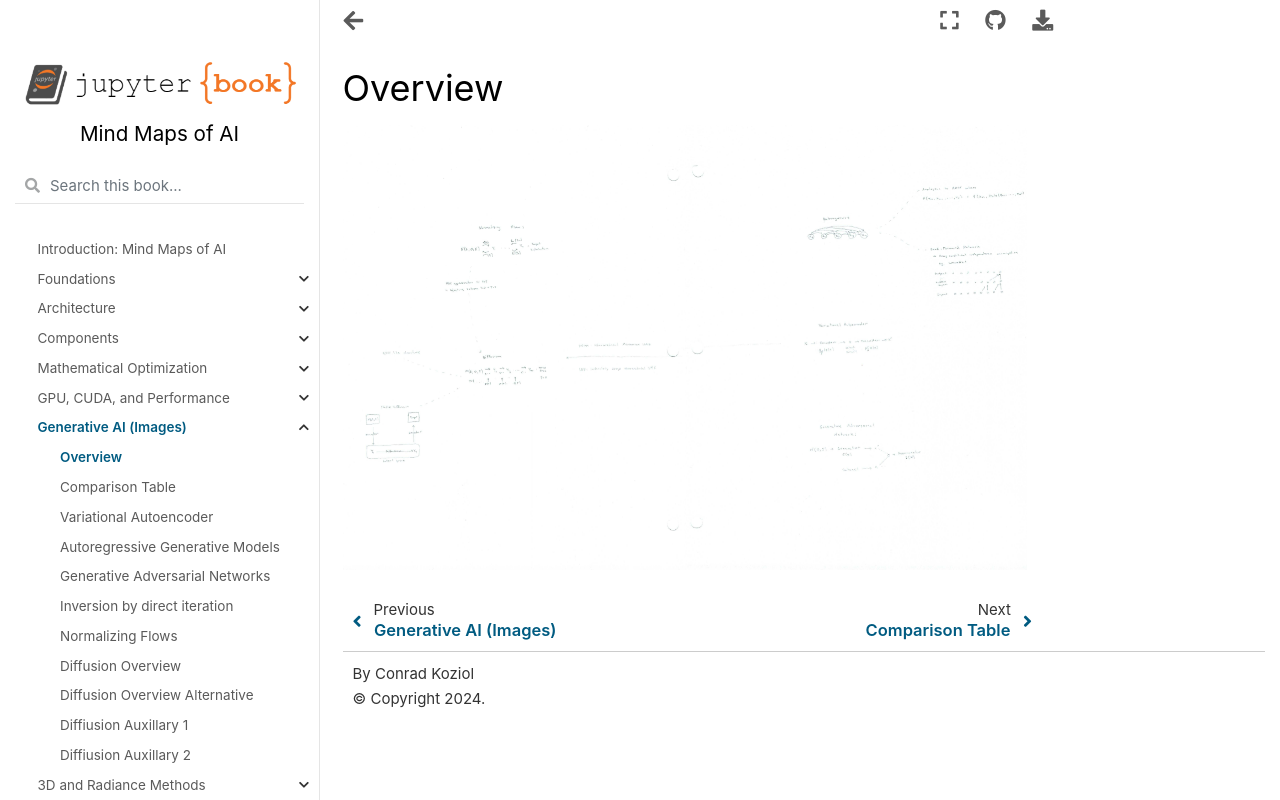

repository: cpk26/mind-maps-of-ai · page: generative/overview.html · generator: jekyll

# Overview

![Scanned Page](overview.jpg)
